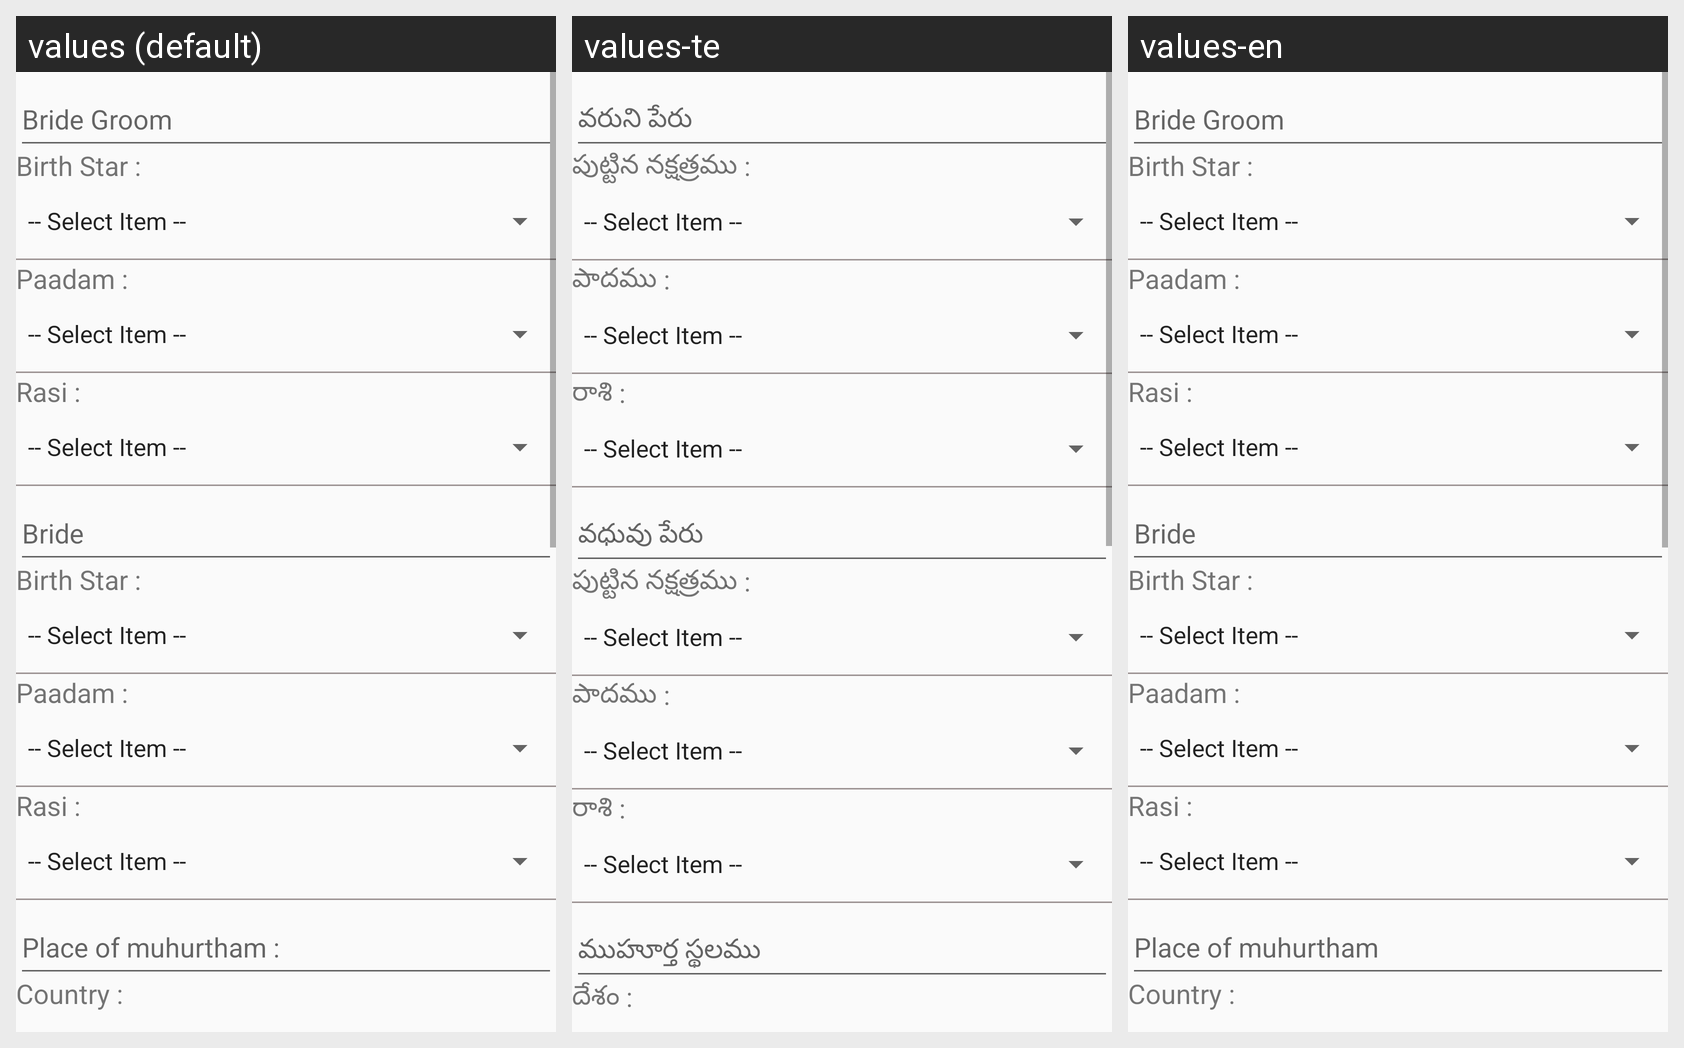

For this localized Android screen grid, give each drawn string resource with its value in every locale shown.
Android screen res/layout/layout_bride.xml rendered under 3 locales, left to right: values (default), values-te, values-en. Device: Nexus 5 (rendered at 1080×1920; each locale shown at half size, 540×960, under a caption strip naming it); theme AppTheme.
Strings drawn on this screen, with the default value and each locale's value (text and hints the layout hard-codes, and strings that could not be matched under every locale, appear in the picture but are not listed):

bride_groom
  values: Bride Groom
  values-te: వరుని పేరు
  values-en: Bride Groom

birth_star
  values: Birth Star :
  values-te: పుట్టిన నక్షత్రము :
  values-en: Birth Star :

paddam
  values: Paadam :
  values-te: పాదము :
  values-en: Paadam :

rasi
  values: Rasi :
  values-te: రాశి :
  values-en: Rasi :

bride
  values: Bride
  values-te: వధువు పేరు
  values-en: Bride

place_of_muhurtham
  values: Place of muhurtham :
  values-te: ముహూర్త స్థలము
  values-en: Place of muhurtham

country
  values: Country :
  values-te: దేశం :
  values-en: Country :
